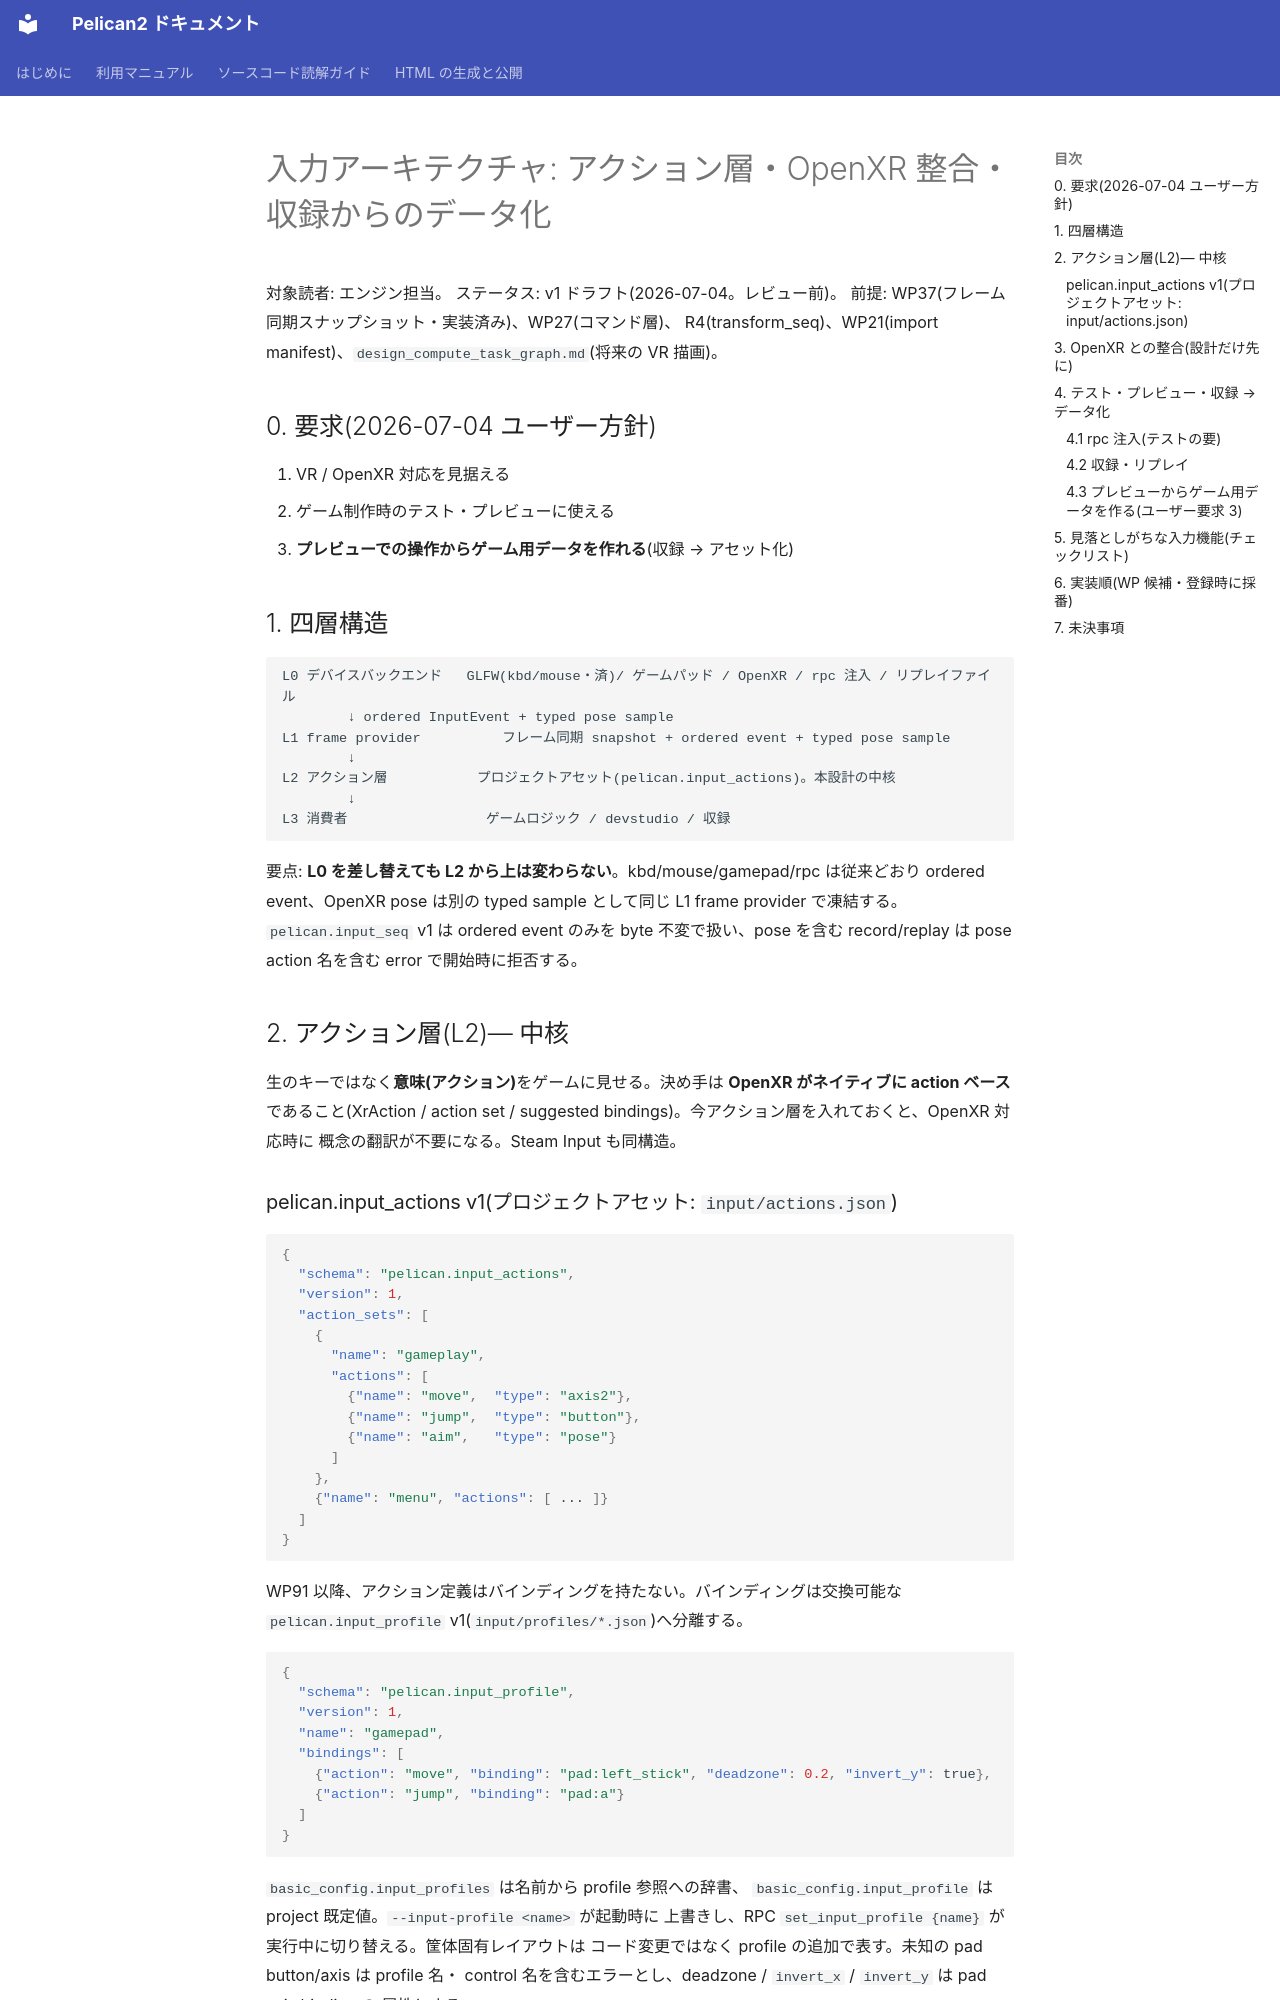

repository: pelican-games/peligraph · page: design_input_actions.html · generator: mkdocs

# 入力アーキテクチャ: アクション層・OpenXR 整合・収録からのデータ化

対象読者: エンジン担当。
ステータス: v1 ドラフト(2026-07-04。レビュー前)。
前提: WP37(フレーム同期スナップショット・実装済み)、WP27(コマンド層)、
R4(transform_seq)、WP21(import manifest)、`design_compute_task_graph.md`(将来の VR 描画)。

## 0. 要求(2026-07-04 ユーザー方針)

1. VR / OpenXR 対応を見据える
2. ゲーム制作時のテスト・プレビューに使える
3. **プレビューでの操作からゲーム用データを作れる**(収録 → アセット化)

## 1. 四層構造

```
L0 デバイスバックエンド   GLFW(kbd/mouse・済)/ ゲームパッド / OpenXR / rpc 注入 / リプレイファイル
        ↓ ordered InputEvent + typed pose sample
L1 frame provider          フレーム同期 snapshot + ordered event + typed pose sample
        ↓
L2 アクション層           プロジェクトアセット(pelican.input_actions)。本設計の中核
        ↓
L3 消費者                 ゲームロジック / devstudio / 収録
```

要点: **L0 を差し替えても L2 から上は変わらない**。kbd/mouse/gamepad/rpc は従来どおり
ordered event、OpenXR pose は別の typed sample として同じ L1 frame provider で凍結する。
`pelican.input_seq` v1 は ordered event のみを byte 不変で扱い、pose を含む record/replay は
pose action 名を含む error で開始時に拒否する。

## 2. アクション層(L2)— 中核

生のキーではなく**意味(アクション)**をゲームに見せる。決め手は
**OpenXR がネイティブに action ベース**であること(XrAction / action set /
suggested bindings)。今アクション層を入れておくと、OpenXR 対応時に
概念の翻訳が不要になる。Steam Input も同構造。
